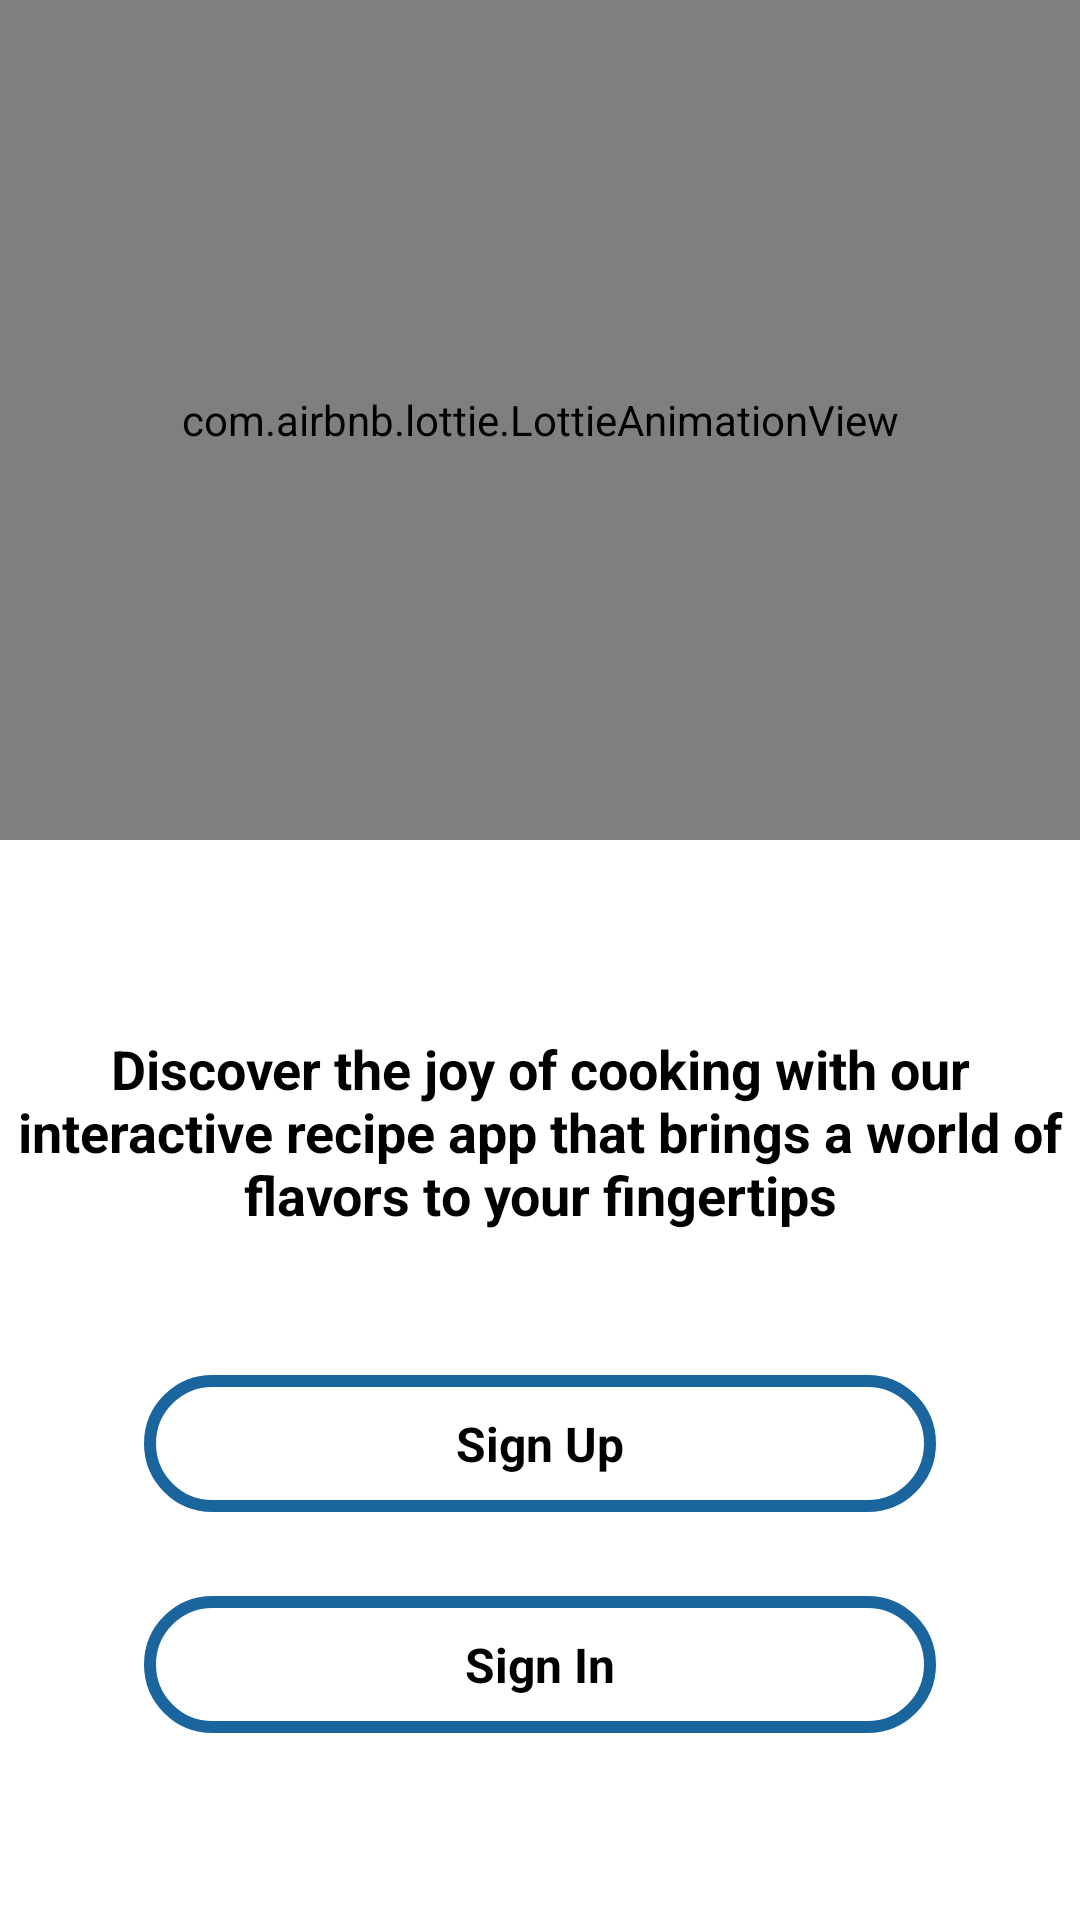

The Android layout XML behind this screen, and the referenced resources:
<!-- AndroidManifest.xml: activity theme AboveAppBarColourlightWhite -->
<!-- res/layout/activity_intro.xml -->
<?xml version="1.0" encoding="utf-8"?>
<androidx.constraintlayout.widget.ConstraintLayout xmlns:android="http://schemas.android.com/apk/res/android"
    xmlns:app="http://schemas.android.com/apk/res-auto"
    xmlns:tools="http://schemas.android.com/tools"
    android:layout_width="match_parent"
    android:layout_height="match_parent"
    android:background="@color/white"
    tools:context=".UI.IntroActivity">

    <com.airbnb.lottie.LottieAnimationView
        android:id="@+id/animation_view"
        android:layout_width="match_parent"
        android:layout_height="280dp"
        app:layout_constraintTop_toTopOf="parent"
        app:layout_constraintLeft_toLeftOf="parent"
        app:layout_constraintRight_toRightOf="parent"
        app:layout_constraintVertical_bias="0.141"
        app:lottie_autoPlay="true"
        app:lottie_loop="true"
        app:lottie_rawRes="@raw/chef" />

    <TextView
        android:id="@+id/textView"
        android:layout_width="match_parent"
        android:layout_height="wrap_content"
        android:layout_marginTop="64dp"
        android:text="@string/intro"
        android:gravity="center"
        android:textColor="@color/black"
        android:textSize="18sp"
        android:textStyle="bold"
        app:layout_constraintEnd_toEndOf="parent"
        app:layout_constraintStart_toStartOf="parent"
        app:layout_constraintTop_toBottomOf="@id/animation_view"/>

    <TextView
        android:id="@+id/Sign_Up_Btn"
        android:layout_width="match_parent"
        android:layout_height="wrap_content"
        android:layout_marginHorizontal="48dp"
        android:layout_marginTop="48dp"
        android:background="@drawable/button_bg"
        android:gravity="center"
        android:paddingTop="12dp"
        android:paddingBottom="12dp"
        android:text="Sign Up"
        android:textColor="@color/black"
        android:textSize="16sp"
        android:textStyle="bold"
        app:layout_constraintEnd_toEndOf="parent"
        app:layout_constraintStart_toStartOf="parent"
        app:layout_constraintTop_toBottomOf="@+id/textView" />

    <TextView
        android:id="@+id/Sign_In_Btn"
        android:layout_width="match_parent"
        android:layout_height="wrap_content"
        android:layout_marginHorizontal="48dp"
        android:layout_marginTop="28dp"
        android:background="@drawable/button_bg"
        android:gravity="center"
        android:paddingTop="12dp"
        android:paddingBottom="12dp"
        android:text="Sign In"
        android:textColor="@color/black"
        android:textSize="16sp"
        android:textStyle="bold"
        app:layout_constraintEnd_toEndOf="parent"
        app:layout_constraintStart_toStartOf="parent"
        app:layout_constraintTop_toBottomOf="@+id/Sign_Up_Btn" />
</androidx.constraintlayout.widget.ConstraintLayout>
<!-- resources referenced by this layout -->
<resources>
  <color name="black">#FF000000</color>
  <color name="white">#FFFFFFFF</color>
  <!-- drawable button_bg (drawable) -->
  <?xml version="1.0" encoding="utf-8"?>
  <ripple xmlns:android="http://schemas.android.com/apk/res/android"
      android:color="@color/white">
      <item android:id="@android:id/mask">
          <shape android:shape="rectangle">
              <solid android:color="@color/white" />
              <corners android:radius="32dp" />
          </shape>
      </item>
  
  
      <item android:id="@android:id/background">
          <shape android:shape="rectangle">
              <solid android:color="@color/white"/>
              <stroke android:color="@color/mainColour"
                  android:width="4dp"/>
              <corners android:radius="32dp" />
          </shape>
      </item>
  </ripple>
  <string name="intro">Discover the joy of cooking with our interactive recipe app that brings a world of flavors to your fingertips</string>
  <style name="AboveAppBarColourlightWhite" parent="Theme.MaterialComponents.Light.NoActionBar">
          <item name="colorPrimary">@color/mainColour</item>
          <item name="colorPrimaryDark">@color/light_grey</item>
          <item name="colorAccent">@color/white</item>
      </style>
  <color name="mainColour">#1a659e</color>
  <color name="light_grey">#e9ecef</color>
</resources>
